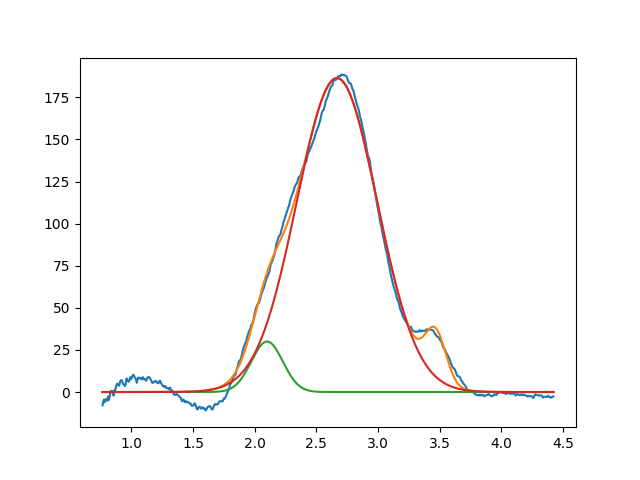

The file beside this chart, header and first rows:
2.099999999999999645e+00, 2.999999999999999645e+01, 2.999999999999999334e-01, 9.999999999999998890e-01
2.666952977535343106e+00, 1.864105090553848640e+02, 7.676567287568417663e-01, 9.999999999999997780e-01
3.466058309747394706e+00, 2.889220642280439932e+01, 1.999999999999999833e-01, 9.999999999687436691e-01
